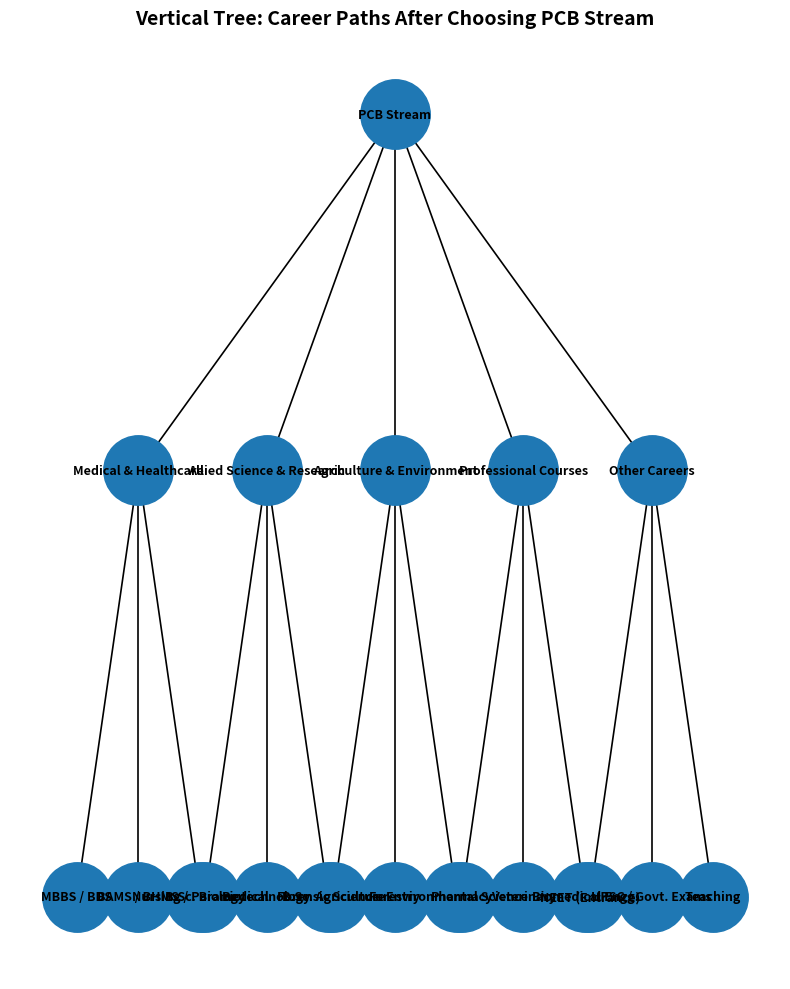

The matplotlib source for this figure:
# Vertical tree diagram for PCB career paths (full code)
import matplotlib.pyplot as plt
import networkx as nx
import numpy as np

# Build directed graph
G = nx.DiGraph()
root = "PCB Stream"
G.add_node(root)

# Categories and simplified options
categories = {
    "Medical & Healthcare": ["MBBS / BDS", "BAMS / BHMS", "Nursing / Paramedical"],
    "Allied Science & Research": ["B.Sc. Biology", "Biotechnology", "Forensic Science"],
    "Agriculture & Environment": ["B.Sc. Agriculture", "Forestry", "Environmental Science"],
    "Professional Courses": ["Pharmacy", "Veterinary", "Biomedical Engg."],
    "Other Careers": ["NEET (Entrance)", "UPSC / Govt. Exams", "Teaching"]
}

# Add edges
for cat, subs in categories.items():
    G.add_node(cat)
    G.add_edge(root, cat)
    for sub in subs:
        G.add_node(sub)
        G.add_edge(cat, sub)

# Create a vertical tree layout manually
pos = {}
# root at top center
pos[root] = (0.0, 0.0)

# place categories in the second row equally spaced
n_cat = len(categories)
cat_xs = np.linspace(-2.5, 2.5, n_cat)
cat_y = -1.0
for x, cat in zip(cat_xs, categories.keys()):
    pos[cat] = (x, cat_y)

# place subnodes in third row grouped under their category
sub_y = -2.2
for x, (cat, subs) in zip(cat_xs, categories.items()):
    n_sub = len(subs)
    if n_sub == 1:
        sub_xs = [x]
    else:
        # span controls horizontal spread of children under each category
        span = 0.6
        sub_xs = np.linspace(x - span, x + span, n_sub)
    for sx, sub in zip(sub_xs, subs):
        pos[sub] = (sx, sub_y)

# Draw the graph (vertical tree)
plt.figure(figsize=(8, 10))
nx.draw_networkx_nodes(G, pos, node_size=2500)
nx.draw_networkx_labels(G, pos, font_size=9, font_weight="bold")
nx.draw_networkx_edges(G, pos, edgelist=G.edges(), arrows=False, width=1.2)

plt.title("Vertical Tree: Career Paths After Choosing PCB Stream", fontsize=14, fontweight="bold")
plt.axis("off")
plt.tight_layout()
plt.show()
